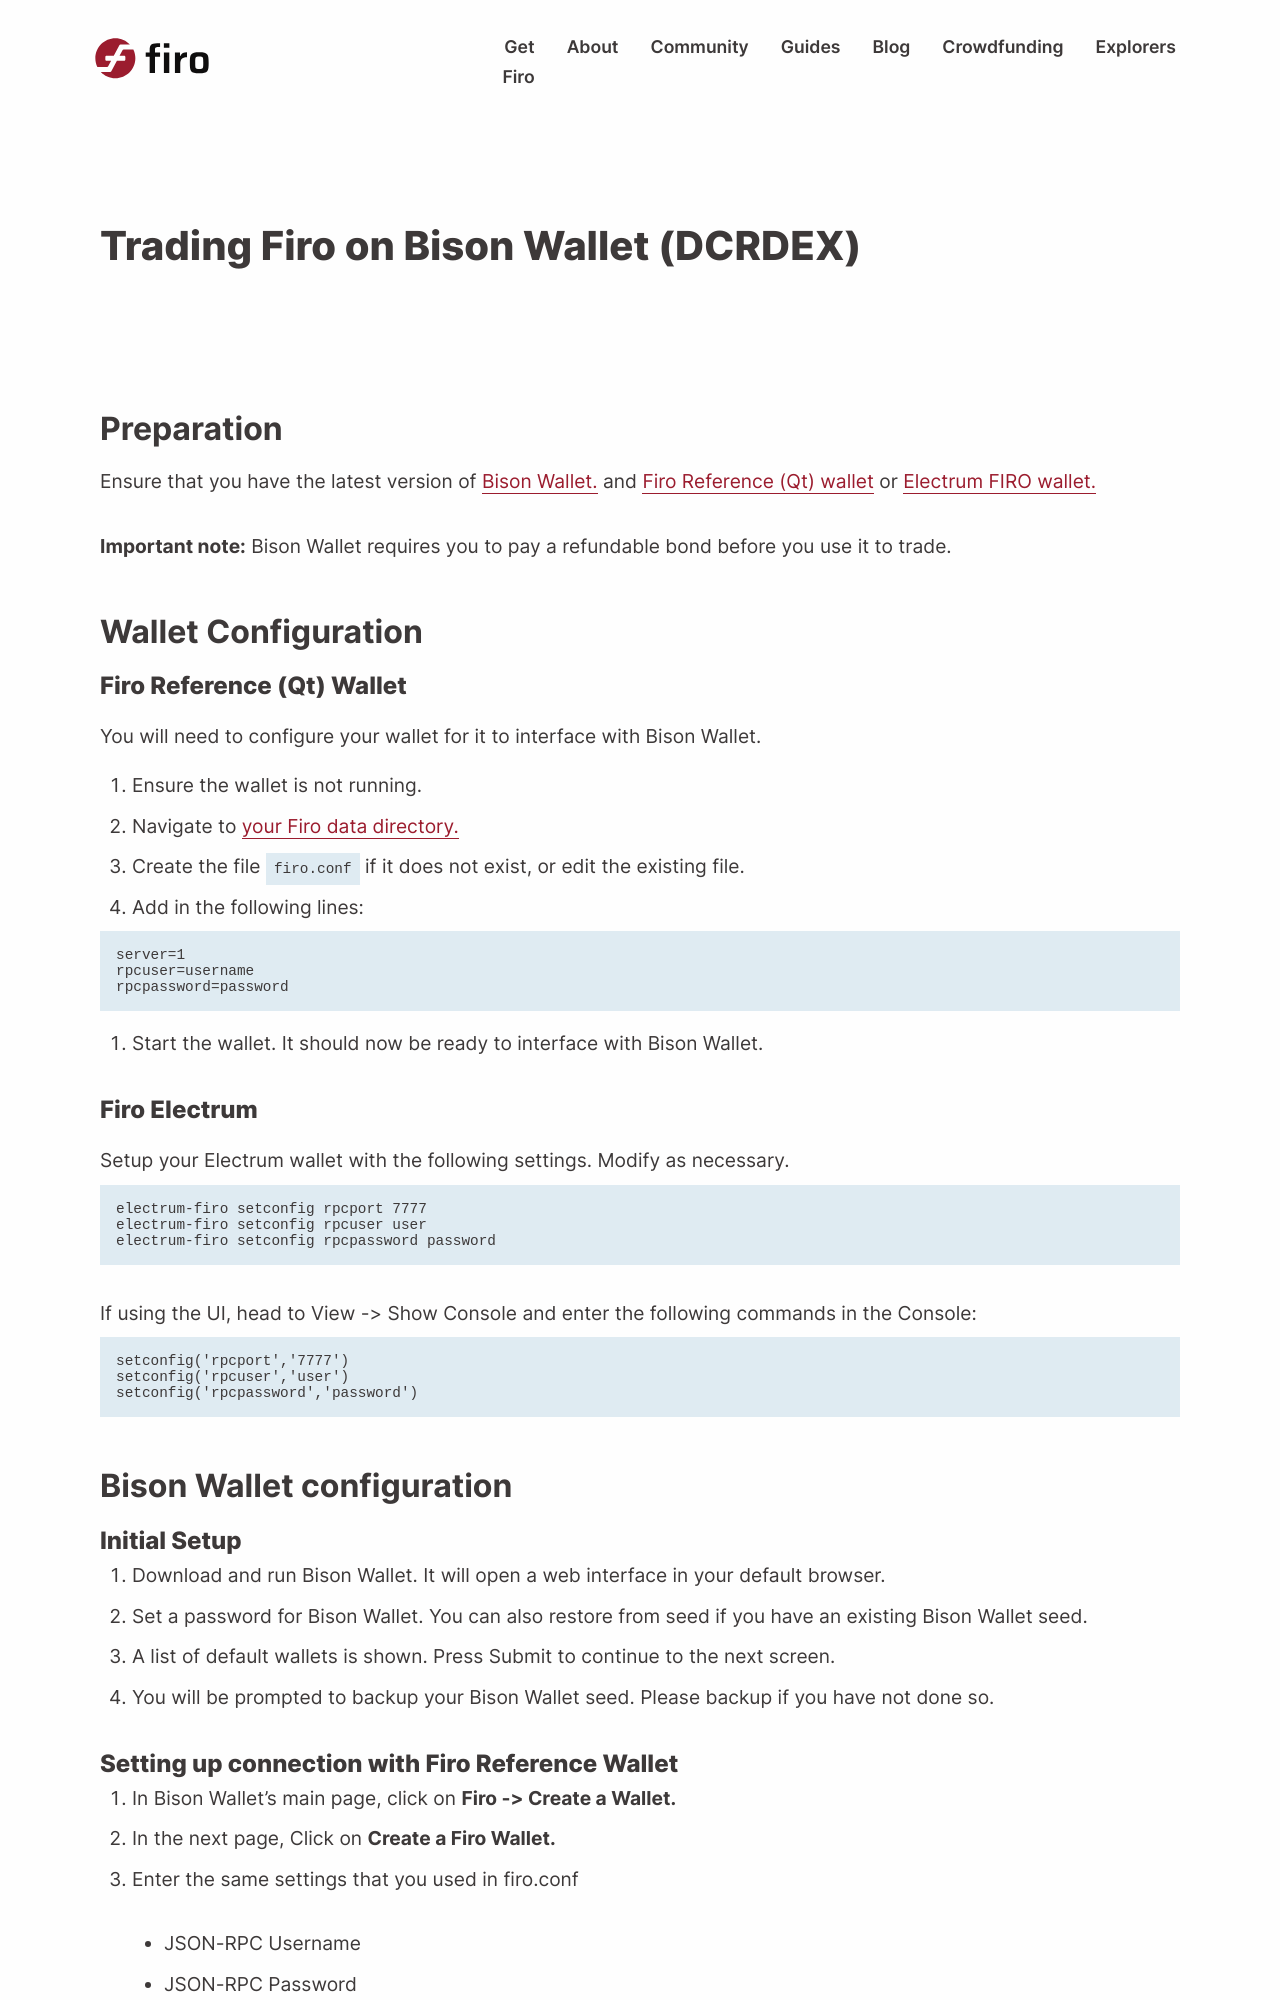

repository: firoorg/firo-site · page: pr-preview/pr-644/guide/trading-firo-on-bisonwallet.html · generator: jekyll

---
layout: guide
title: "Trading Firo on Bison Wallet (DCRDEX)"
summary: 
tags: [guide]
author: "Anwar P."
permalink: /guide/trading-firo-on-bisonwallet.html
---

![](/guide/assets/trading-firo-on-bisonwallet/bisonw_header.png)

## Preparation

Ensure that you have the latest version of [Bison Wallet.](https://github.com/decred/dcrdex/releases/latest) and [Firo Reference (Qt) wallet](https://github.com/firoorg/firo/releases/latest) or [Electrum FIRO wallet.](https://github.com/firoorg/electrum-firo/releases/latest)

**Important note:** Bison Wallet requires you to pay a refundable bond before you use it to trade.

## Wallet Configuration

### Firo Reference (Qt) Wallet

You will need to configure your wallet for it to interface with Bison Wallet.

1. Ensure the wallet is not running.

2. Navigate to [your Firo data directory.](https://github.com/firoorg/firo/wiki/Default-data-directories)

3. Create the file `firo.conf` if it does not exist, or edit the existing file.

4. Add in the following lines:

```
server=1
rpcuser=username
rpcpassword=password
```
{:start="5"}
5. Start the wallet. It should now be ready to interface with Bison Wallet.

### Firo Electrum

Setup your Electrum wallet with the following settings. Modify as necessary.

```
electrum-firo setconfig rpcport 7777
electrum-firo setconfig rpcuser user
electrum-firo setconfig rpcpassword password
```

If using the UI, head to View -> Show Console and enter the following commands in the Console:

```
setconfig('rpcport','7777')
setconfig('rpcuser','user')
setconfig('rpcpassword','password')
```

## Bison Wallet configuration
